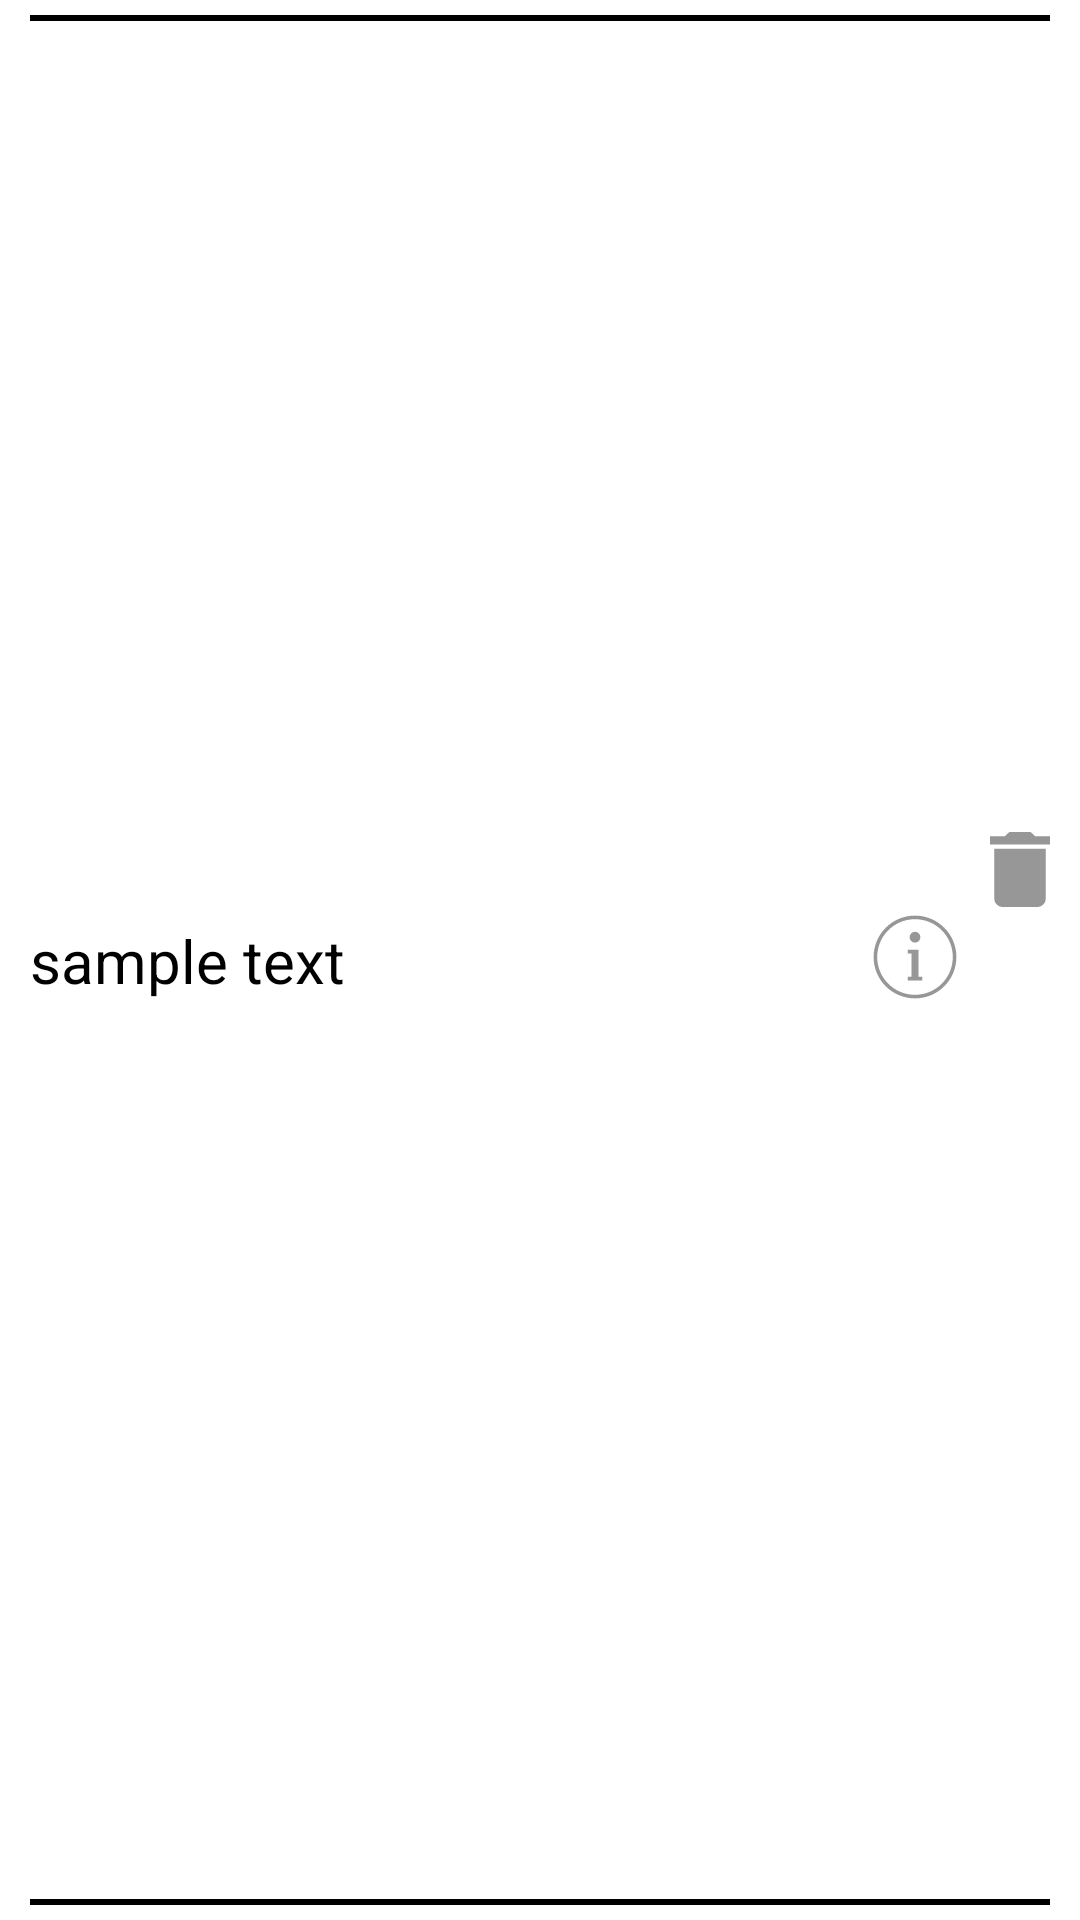

This screen was rendered from an Android layout file. Write that file and the resources it references.
<!-- AndroidManifest.xml: application theme Theme.Airport -->
<!-- res/layout/layout_user_list_item.xml -->
<?xml version="1.0" encoding="utf-8"?>
<androidx.constraintlayout.widget.ConstraintLayout xmlns:android="http://schemas.android.com/apk/res/android"
    xmlns:app="http://schemas.android.com/apk/res-auto"
    android:layout_width="match_parent"
    android:layout_height="90dp">

    <View
        android:id="@+id/top_line"
        android:layout_width="match_parent"
        android:layout_marginTop="5dp"
        android:layout_marginStart="10dp"
        android:layout_marginEnd="10dp"
        android:layout_height="2dp"
        android:background="@color/black"
        app:layout_constraintTop_toTopOf="parent"
        app:layout_constraintBottom_toTopOf="@+id/destpoint"
        app:layout_constraintVertical_chainStyle="spread_inside"/>



    <TextView
        android:id="@+id/destpoint"
        android:text="sample text"
        android:textSize="20sp"
        android:textColor="@color/black"
        android:layout_marginEnd="5dp"
        android:layout_width="0dp"
        android:gravity="center_vertical"

        android:layout_height="wrap_content"
        app:layout_constraintTop_toBottomOf="@+id/top_line"
        app:layout_constraintStart_toStartOf="@id/top_line"
        app:layout_constraintBottom_toTopOf="@+id/bottom_line"
        app:layout_constraintEnd_toStartOf="@+id/info"
        />
    <androidx.appcompat.widget.AppCompatButton
        android:background="@drawable/info"

        android:id="@+id/info"
        android:layout_width="30dp"
        android:layout_height="30dp"
        android:layout_marginEnd="10dp"
        app:layout_constraintTop_toTopOf="@id/top_line"
        app:layout_constraintEnd_toStartOf="@+id/fav"
        app:layout_constraintBottom_toTopOf="@+id/bottom_line"
        />
    <androidx.appcompat.widget.AppCompatButton
        android:id="@+id/fav"
        android:background="@drawable/trash"
        android:layout_width="20dp"
        android:layout_height="25dp"
        app:layout_constraintEnd_toEndOf="@id/top_line"
        app:layout_constraintTop_toBottomOf="@id/top_line"
        app:layout_constraintBottom_toTopOf="@id/bottom_line"
        app:layout_constraintVertical_bias="0.45"
        />

    <View
        android:id="@+id/bottom_line"
        android:layout_width="match_parent"
        android:layout_marginBottom="5dp"
        android:layout_marginStart="10dp"
        android:layout_marginEnd="10dp"
        android:layout_height="2dp"
        android:background="@color/black"
        app:layout_constraintTop_toBottomOf="@+id/destpoint"
        app:layout_constraintBottom_toBottomOf="parent"/>

</androidx.constraintlayout.widget.ConstraintLayout>
<!-- resources referenced by this layout -->
<resources>
  <color name="black">#FF000000</color>
  <!-- drawable info (drawable) -->
  <vector xmlns:android="http://schemas.android.com/apk/res/android"
      android:width="50dp"
      android:height="50dp"
      android:viewportWidth="50"
      android:viewportHeight="50">
    <path
        android:fillColor="#FF979797"
        android:pathData="M25,2C12.309,2 2,12.309 2,25C2,37.691 12.309,48 25,48C37.691,48 48,37.691 48,25C48,12.309 37.691,2 25,2zM25,4C36.61,4 46,13.39 46,25C46,36.61 36.61,46 25,46C13.39,46 4,36.61 4,25C4,13.39 13.39,4 25,4zM25,11A3,3 0,0 0,22 14A3,3 0,0 0,25 17A3,3 0,0 0,28 14A3,3 0,0 0,25 11zM21,21L21,23L22,23L23,23L23,36L22,36L21,36L21,38L22,38L23,38L27,38L28,38L29,38L29,36L28,36L27,36L27,21L26,21L22,21L21,21z"/>
  </vector>
  <!-- drawable trash (drawable) -->
  <vector xmlns:android="http://schemas.android.com/apk/res/android"
      android:width="14dp"
      android:height="18dp"
      android:viewportWidth="14"
      android:viewportHeight="18">
    <path
        android:pathData="M14,1H10.5L9.5,0H4.5L3.5,1H0V3H14V1ZM1,16C1,16.53 1.211,17.039 1.586,17.414C1.961,17.789 2.47,18 3,18H11C11.53,18 12.039,17.789 12.414,17.414C12.789,17.039 13,16.53 13,16V4H1V16Z"
        android:fillColor="#979797"/>
  </vector>
  <style name="Theme.Airport" parent="Theme.MaterialComponents.DayNight.DarkActionBar">
          
          <item name="colorPrimary">#6c92f4</item>
          <item name="colorPrimaryVariant">#1b73e9</item>
          <item name="colorOnPrimary">@color/white</item>
          
          <item name="colorSecondary">@color/teal_200</item>
          <item name="colorSecondaryVariant">@color/teal_700</item>
          <item name="colorOnSecondary">@color/black</item>
          
          <item name="android:statusBarColor">?attr/colorPrimaryVariant</item>
          
      </style>
  <color name="white">#FFFFFFFF</color>
  <color name="teal_200">#FF03DAC5</color>
  <color name="teal_700">#FF018786</color>
</resources>
